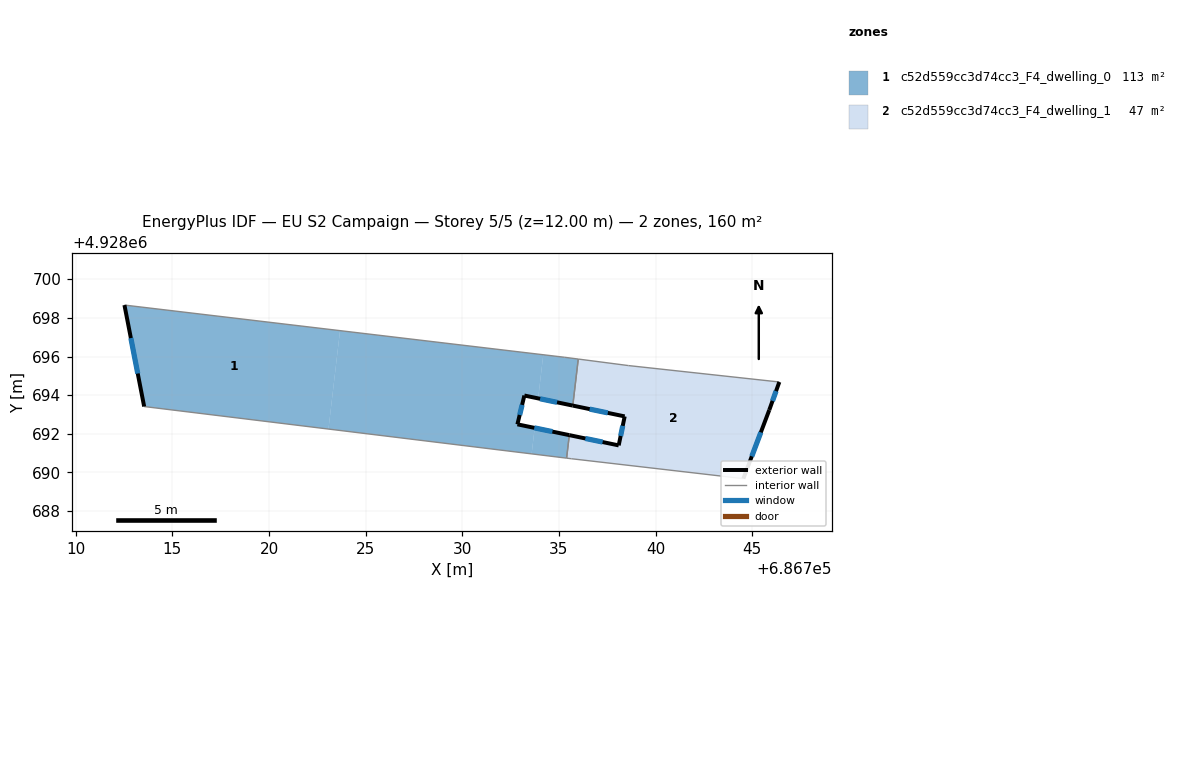
=== STOREY PLAN SPEC (per zone: floor XY polygon, exterior-wall plan segments, windows/doors) ===
zone 1: c52d559cc3d74cc3_F4_dwelling_0  (113.1 m²)
  floor: (686723.67, 4928697.34) (686723.08, 4928692.25) (686713.54, 4928693.41) (686712.52, 4928698.66)
  floor: (686734.19, 4928696.09) (686733.92, 4928693.83) (686733.21, 4928693.98) (686732.85, 4928692.49) (686733.74, 4928692.31) (686733.59, 4928690.96) (686723.08, 4928692.25) (686723.67, 4928697.34)
  floor: (686735.53, 4928691.93) (686735.40, 4928690.74) (686733.59, 4928690.96) (686733.74, 4928692.31)
  floor: (686736.00, 4928695.87) (686735.71, 4928693.46) (686733.92, 4928693.83) (686734.19, 4928696.09) (686735.28, 4928695.96)
  exterior wall: (686732.85, 4928692.49) – (686733.21, 4928693.98)  [1.5 m]
    window: (686732.97, 4928692.98) – (686733.09, 4928693.50)  [0.6 m²]
  exterior wall: (686735.54, 4928691.93) – (686732.85, 4928692.49)  [2.7 m]
    window: (686734.66, 4928692.11) – (686733.72, 4928692.31)  [1.0 m²]
  exterior wall: (686712.52, 4928698.66) – (686713.54, 4928693.41)  [5.3 m]
    window: (686712.85, 4928696.95) – (686713.21, 4928695.12)  [2.0 m²]
  exterior wall: (686733.21, 4928693.98) – (686735.71, 4928693.46)  [2.6 m]
    window: (686734.02, 4928693.81) – (686734.90, 4928693.63)  [0.9 m²]
  interior walls: 5
zone 2: c52d559cc3d74cc3_F4_dwelling_1  (46.6 m²)
  floor: (686746.40, 4928694.68) (686745.88, 4928693.23) (686744.54, 4928689.68) (686735.64, 4928690.71) (686735.40, 4928690.74) (686735.53, 4928691.93) (686738.09, 4928691.40) (686738.40, 4928692.90) (686735.71, 4928693.46) (686736.00, 4928695.87) (686738.59, 4928695.53)
  exterior wall: (686744.54, 4928689.68) – (686745.88, 4928693.23)  [3.8 m]
    window: (686744.98, 4928690.84) – (686745.44, 4928692.08)  [1.4 m²]
  exterior wall: (686738.09, 4928691.40) – (686735.54, 4928691.93)  [2.6 m]
    window: (686737.26, 4928691.57) – (686736.37, 4928691.76)  [1.0 m²]
  exterior wall: (686738.40, 4928692.90) – (686738.09, 4928691.40)  [1.5 m]
    window: (686738.30, 4928692.41) – (686738.19, 4928691.89)  [0.6 m²]
  exterior wall: (686735.71, 4928693.46) – (686738.40, 4928692.90)  [2.7 m]
    window: (686736.59, 4928693.28) – (686737.53, 4928693.08)  [1.0 m²]
  exterior wall: (686745.88, 4928693.23) – (686746.40, 4928694.68)  [1.5 m]
    window: (686746.05, 4928693.70) – (686746.23, 4928694.21)  [0.6 m²]
  interior walls: 6

=== DERIVED (storey summary) ===
Building: EU S2 Campaign
Storey: 5 of 5  (floor level z = 12.00 m)
Storey gross floor area: 159.7 m²
Zones on this storey: 2
  - c52d559cc3d74cc3_F4_dwelling_0: floor 113.1 m²; exterior wall 12.2 m (36.5 m²); 4 window(s) 4.5 m²; WWR 12.2%
  - c52d559cc3d74cc3_F4_dwelling_1: floor 46.6 m²; exterior wall 12.2 m (36.7 m²); 5 window(s) 4.5 m²; WWR 12.2%
Zone adjacency (shared interzone walls):
  - c52d559cc3d74cc3_F4_dwelling_0 ↔ c52d559cc3d74cc3_F4_dwelling_1